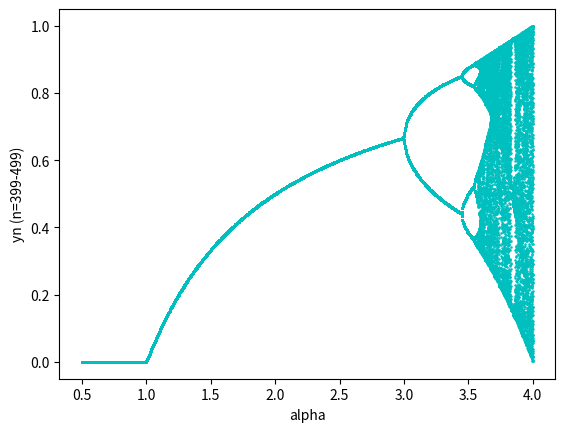

The matplotlib source for this figure:
import numpy as np
import matplotlib.pyplot as plt

nmax=500
def logistic(a,y0):
    y=[y0]        # yは1成分リストで、y[0]=y0
    for n in range(1,nmax): # n=1からnmax-1まで
        y.append(a * y[-1] * (1 - y[-1]))
    return y

y0=0.8
for a in np.linspace(0.5, 4.0, 1000): # aは0.5から4まで1000分轄
    yn = logistic(a,y0)[-100:] #計算結果はリストであり、最後の100要素
    an = [a]*len(yn)  # ynと同じ要素数のリストで、各成分は全てa
    plt.plot(an,yn, "c.", markersize=1.7)
plt.xlabel("alpha")
plt.ylabel("yn (n=399-499)")
plt.show()
